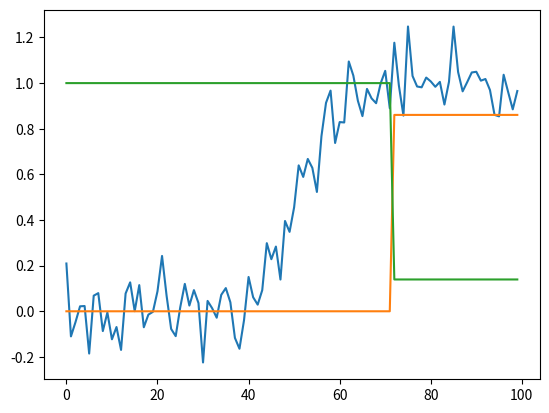

Here is the Python script that generated this plot:
# -*- coding: utf-8 -*-
"""
Created on Sun Oct 14 18:03:48 2018

[redacted]
"""

from scipy.optimize import linprog
import numpy as np
import matplotlib.pyplot as plt

np.random.seed()

n = 100

x = np.arange(n)
y = np.zeros(n)
y[40:60] = np.linspace(0,1,20)
y[60:] = 1
y += np.random.randn(n)*.1

row1 = np.concatenate([-1*y, y, [-1]], axis=0)
row2 = np.concatenate([y, -1*y, [-1]], axis=0)
bub = np.zeros(2)
Aub = np.stack([row1, row2], axis=0)
augI = np.concatenate([np.eye(2*n), np.zeros((2*n,1))], axis=1)
Aub = np.concatenate([Aub, augI, -1*augI], axis=0)
bub = np.concatenate([bub, np.ones(2*n), np.zeros(2*n)])
for i in range(n-1):
    row1 = np.zeros(2*n + 1)
    row1[i] = 1
    row1[i+1] = -1
    row2 = np.zeros(2*n + 1)
    row2[i+n] = -1
    row2[i+n+1] = 1
    rows = np.stack([row1, row2], axis=0)
    Aub = np.concatenate([Aub, rows], axis=0)
    bub = np.concatenate([bub, np.zeros(2)], axis=0)
   
Aeq = np.concatenate([np.eye(n), np.eye(n), np.zeros((n,1))], axis=1)
beq = np.ones(Aeq.shape[0])
c = np.zeros(2*n+1)
c[n:2*n] = -.5
c[-1] = 1

result = linprog(c, Aub, bub, Aeq, beq)

plt.plot(y)
plt.plot(result.x[:n])
plt.plot(result.x[n:-1])